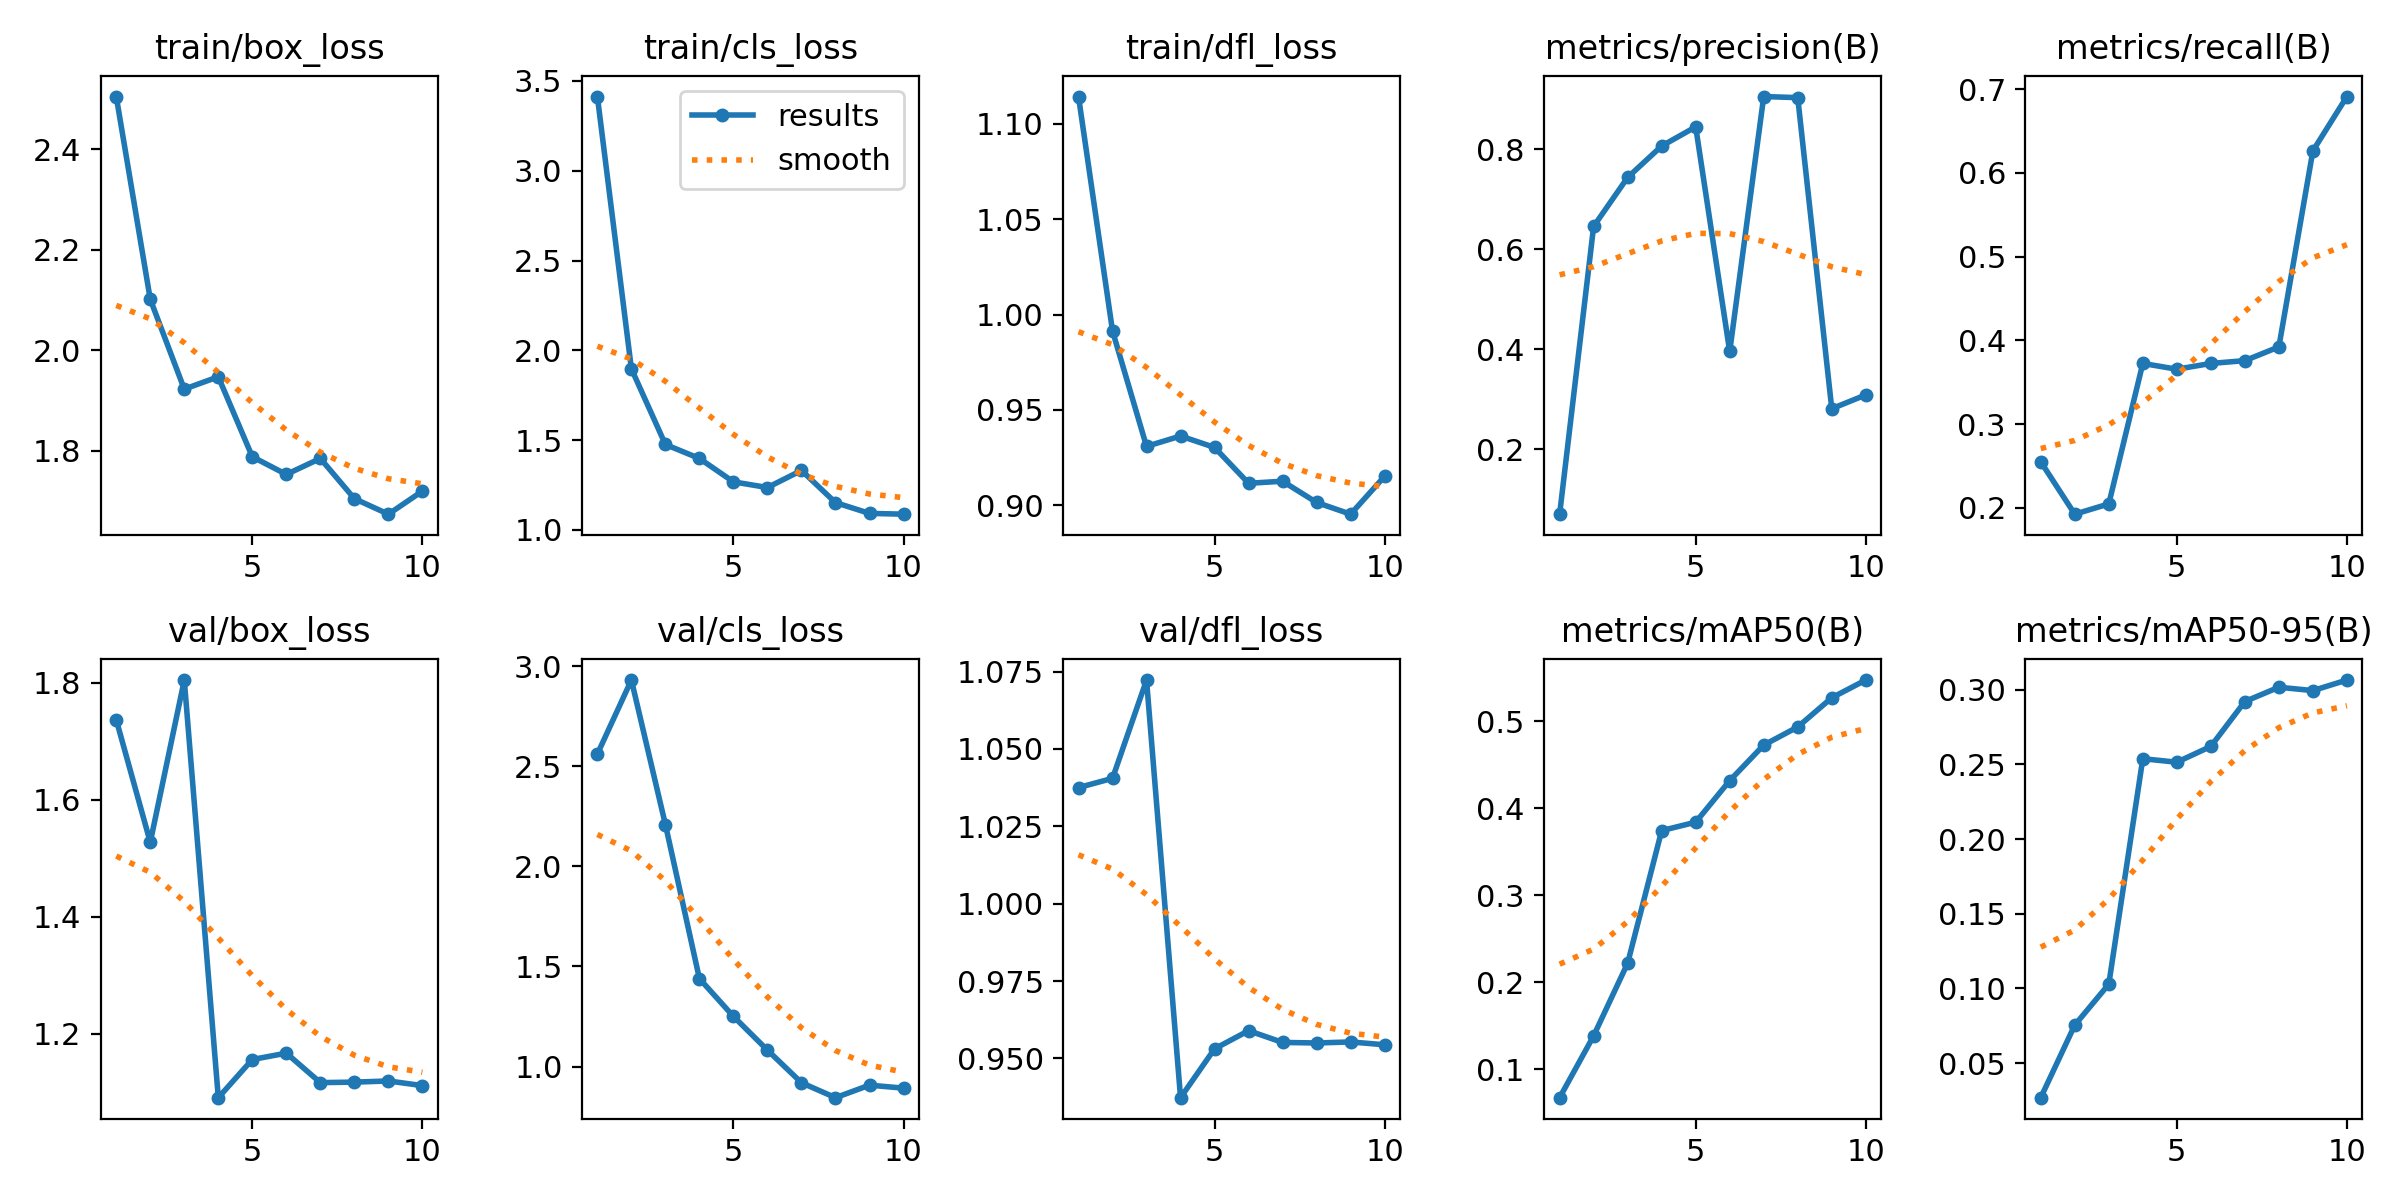

The table this chart was drawn from, first rows:
epoch, time, train/box_loss, train/cls_loss, train/dfl_loss, metrics/precision(B), metrics/recall(B), metrics/mAP50(B), metrics/mAP50-95(B), val/box_loss, val/cls_loss, val/dfl_loss, lr/pg0, lr/pg1, lr/pg2
1, 109, 2.505, 3.413, 1.114, 0.0707, 0.255, 0.06712, 0.02693, 1.736, 2.561, 1.038, 0.0001715, 0.0001715, 0.0001715
2, 212.9, 2.101, 1.898, 0.9914, 0.646, 0.1924, 0.1383, 0.07551, 1.527, 2.93, 1.04, 0.0003219, 0.0003219, 0.0003219
3, 318.6, 1.923, 1.476, 0.9309, 0.7439, 0.2047, 0.2219, 0.1029, 1.804, 2.209, 1.072, 0.0004355, 0.0004355, 0.0004355
4, 449.4, 1.947, 1.398, 0.9364, 0.8067, 0.3725, 0.3745, 0.2538, 1.091, 1.439, 0.9373, 0.0005123, 0.0005123, 0.0005123
5, 560.7, 1.788, 1.268, 0.9304, 0.8449, 0.3656, 0.3841, 0.2514, 1.156, 1.25, 0.9531, 0.0005524, 0.0005524, 0.0005524
6, 670.6, 1.753, 1.237, 0.9116, 0.3959, 0.3725, 0.4319, 0.262, 1.167, 1.082, 0.959, 0.0005557, 0.0005557, 0.0005557
7, 776.9, 1.784, 1.332, 0.9126, 0.9055, 0.3758, 0.4728, 0.2921, 1.117, 0.9191, 0.9552, 0.0005222, 0.0005222, 0.0005222
8, 881.8, 1.704, 1.153, 0.9015, 0.9034, 0.3922, 0.4937, 0.3016, 1.118, 0.8445, 0.955, 0.0004387, 0.0004387, 0.0004387
9, 984, 1.673, 1.092, 0.8954, 0.2816, 0.6264, 0.5273, 0.2994, 1.119, 0.9071, 0.9553, 0.0002972, 0.0002972, 0.0002972
10, 1089, 1.719, 1.088, 0.9152, 0.3091, 0.6913, 0.5477, 0.3064, 1.112, 0.8921, 0.9544, 0.0001558, 0.0001558, 0.0001558
